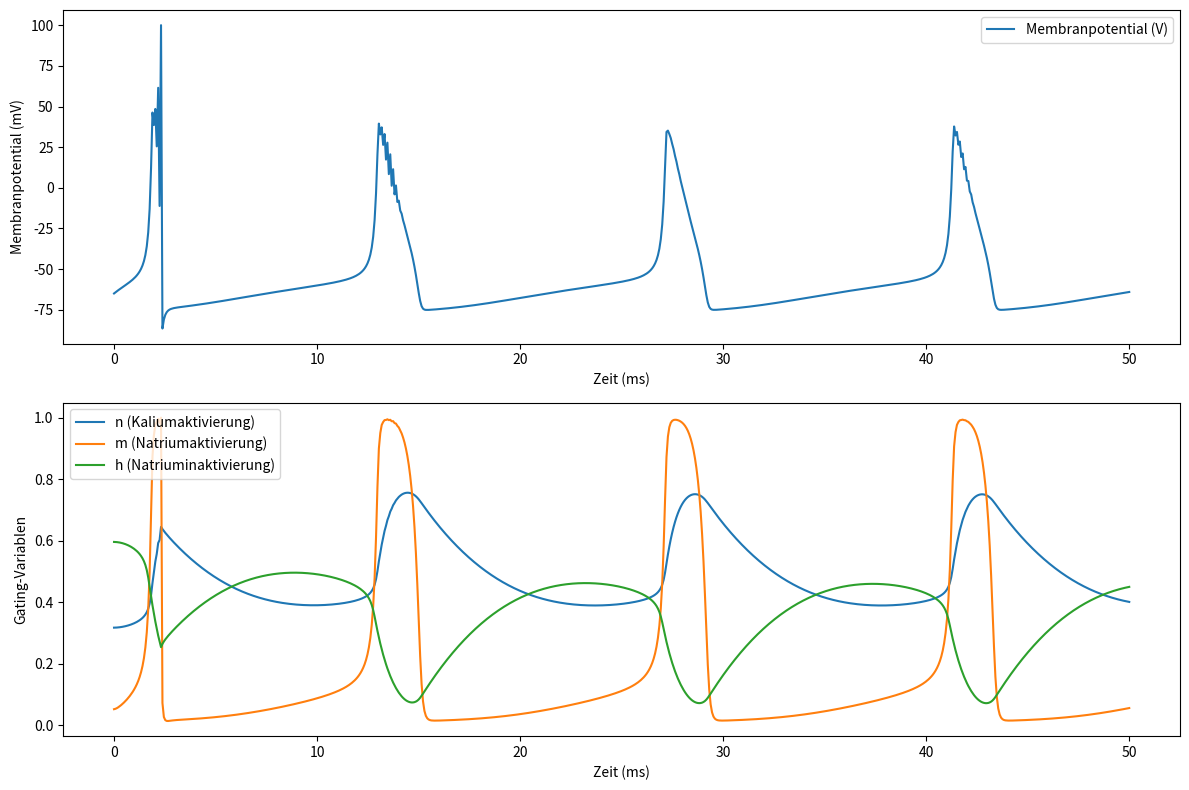

This chart was generated by the following Python code:
import numpy as np
import matplotlib.pyplot as plt

# Parameter
Cm = 1.0  # Membrankapazität in uF/cm^2
gK = 36.0  # Maximale Leitfähigkeit für Kalium in mS/cm^2
gNa = 120.0  # Maximale Leitfähigkeit für Natrium in mS/cm^2
gL = 0.3  # Maximale Leitfähigkeit für Leckstrom in mS/cm^2
EK = -77.0  # Umkehrpotential für Kalium in mV
ENa = 50.0  # Umkehrpotential für Natrium in mV
EL = -54.387  # Umkehrpotential für Leckstrom in mV
I0 = 10.0  # Konstanter angelegter Strom in uA/cm^2

# Zeitparameter
dt = 0.070  # Zeitschritt in ms (maximaler Zeitschritt bei dem nicht alles in Flammen aufgeht: 0.07)
t_max = 50.0  # Maximale Zeit in ms
num_steps = int(t_max / dt)  # Anzahl der Zeitschritte

# Anfangsbedingungen
V = -65.0  # Initiales Membranpotential in mV
n = 0.3177  # Initialer Wert von n
m = 0.0529  # Initialer Wert von m
h = 0.5961  # Initialer Wert von h


# Funktionen für alpha und beta
def alpha_n(V):
    return 0.01 * (V + 55) / (1 - np.exp(-(V + 55) / 10))


def beta_n(V):
    return 0.125 * np.exp(-(V + 65) / 80)


def alpha_m(V):
    return 0.1 * (V + 40) / (1 - np.exp(-(V + 40) / 10))


def beta_m(V):
    return 4.0 * np.exp(-(V + 65) / 18)


def alpha_h(V):
    return 0.07 * np.exp(-(V + 65) / 20)


def beta_h(V):
    return 1 / (1 + np.exp(-(V + 35) / 10))


# Arrays zur Speicherung der Werte
V_values = np.zeros(num_steps)
n_values = np.zeros(num_steps)
m_values = np.zeros(num_steps)
h_values = np.zeros(num_steps)
t_values = np.linspace(0, t_max, num_steps)

# Initiale Werte
V_values[0] = V
n_values[0] = n
m_values[0] = m
h_values[0] = h

# Euler-Verfahren
for i in range(1, num_steps):
    # Ionische Ströme
    I_Na = gNa * m ** 3 * h * (V - ENa)
    I_K = gK * n ** 4 * (V - EK)
    I_L = gL * (V - EL)

    # Update des Membranpotentials
    V += dt * (I0 - I_Na - I_K - I_L) / Cm

    # Update der Gating-Variablen
    dn = dt * (alpha_n(V) * (1 - n) - beta_n(V) * n)
    dm = dt * (alpha_m(V) * (1 - m) - beta_m(V) * m)
    dh = dt * (alpha_h(V) * (1 - h) - beta_h(V) * h)

    n += dn
    m += dm
    h += dh

    # Werte speichern
    V_values[i] = V
    n_values[i] = n
    m_values[i] = m
    h_values[i] = h

# Ergebnisse plotten
plt.figure(figsize=(12, 8))

plt.subplot(2, 1, 1)
plt.plot(t_values, V_values, label='Membranpotential (V)')
plt.xlabel('Zeit (ms)')
plt.ylabel('Membranpotential (mV)')
plt.legend()

plt.subplot(2, 1, 2)
plt.plot(t_values, n_values, label='n (Kaliumaktivierung)')
plt.plot(t_values, m_values, label='m (Natriumaktivierung)')
plt.plot(t_values, h_values, label='h (Natriuminaktivierung)')
plt.xlabel('Zeit (ms)')
plt.ylabel('Gating-Variablen')
plt.legend()

plt.tight_layout()
plt.show()